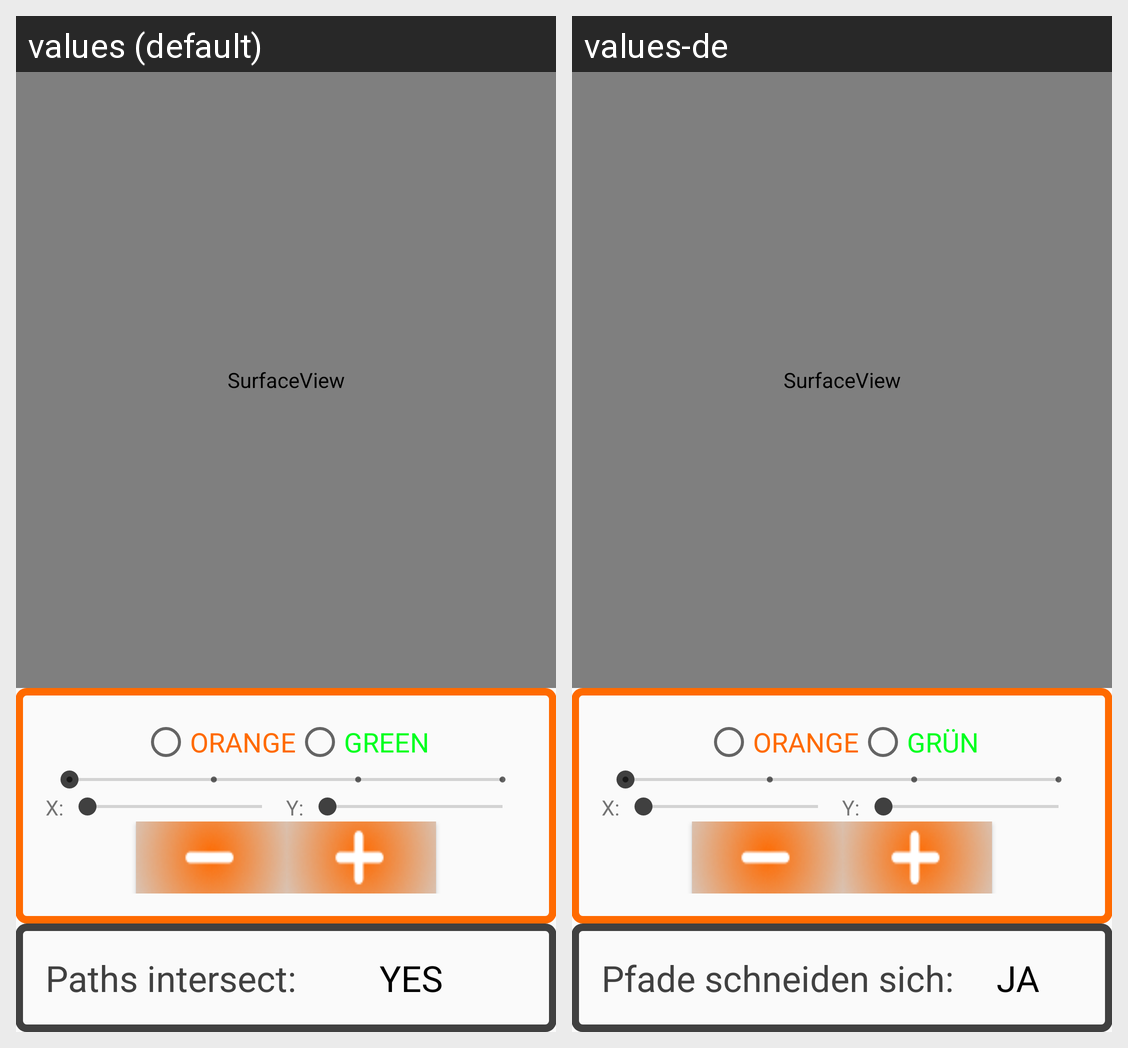

For this localized Android screen grid, give each drawn string resource with its value in every locale shown.
Android screen res/layout/activity_main.xml rendered under 2 locales, left to right: values (default), values-de. Device: Nexus 5 (rendered at 1080×1920; each locale shown at half size, 540×960, under a caption strip naming it); theme AppTheme.
Strings drawn on this screen, with the default value and each locale's value (text and hints the layout hard-codes, and strings that could not be matched under every locale, appear in the picture but are not listed):

orange
  values: ORANGE
  values-de: ORANGE

green
  values: GREEN
  values-de: GRÜN

x
  values: X:
  values-de: X:

y
  values: Y:
  values-de: Y:

label_paths_intersect
  values: Paths intersect:
  values-de: Pfade schneiden sich:

paths_do_intersect
  values: YES
  values-de: JA
